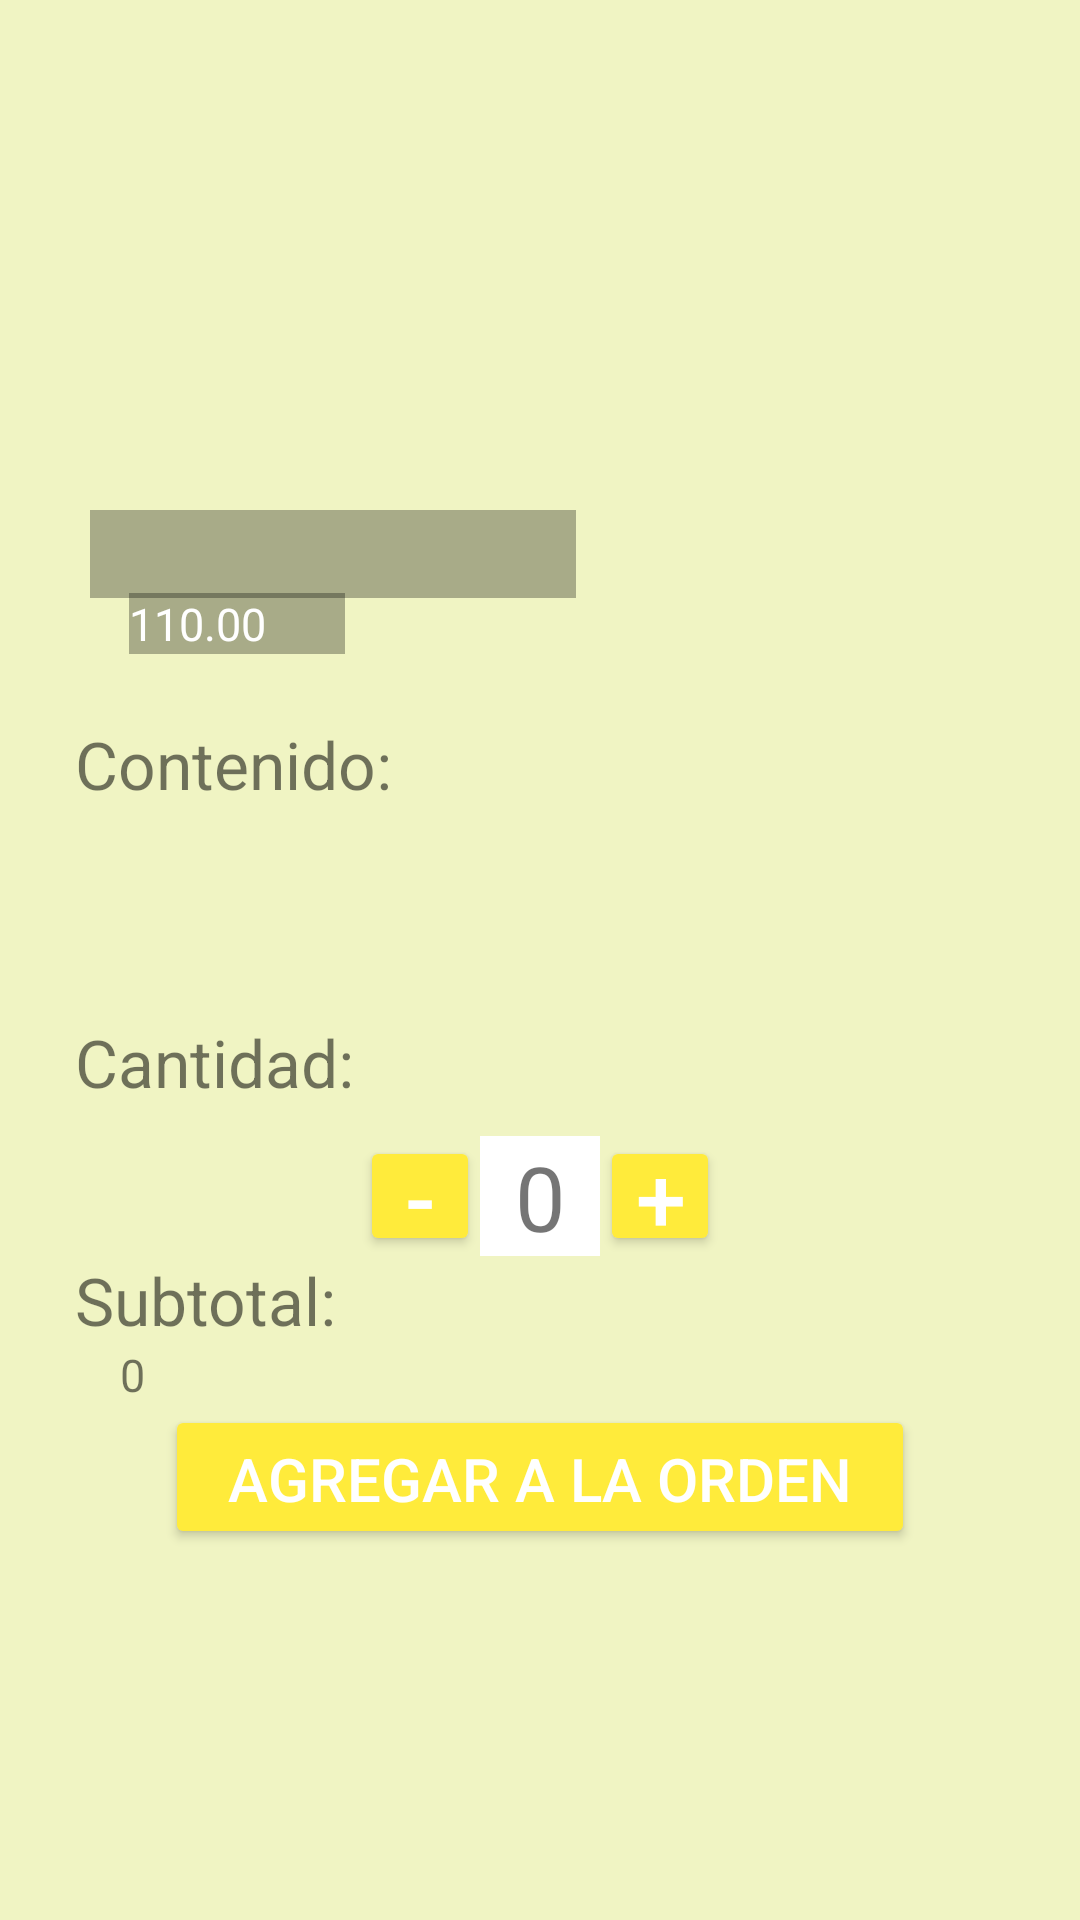

Here is an Android app screen rendered from its layout file. Give the layout XML and the strings, colors and styles it references.
<!-- AndroidManifest.xml: application theme AppTheme -->
<!-- res/layout/fragment_fragment_pack_view.xml -->
<?xml version="1.0" encoding="utf-8"?>
<android.support.design.widget.CoordinatorLayout
    xmlns:android="http://schemas.android.com/apk/res/android"
    xmlns:tools="http://schemas.android.com/tools"
    android:layout_width="match_parent"
    android:layout_height="match_parent"
    tools:context=".fragments.FragmentPackView">

    <LinearLayout
        android:layout_width="match_parent"
        android:layout_height="match_parent"
        android:orientation="vertical"
        android:background="@color/ColorBackground">

        <RelativeLayout
            android:layout_width="match_parent"
            android:layout_height="@dimen/detail_image"
            android:orientation="vertical"
            android:gravity="bottom"
            android:layout_marginBottom="@dimen/tittle_top_margin">

            <ImageView
                android:id="@+id/MenuPackViewImage"
                android:layout_width="match_parent"
                android:layout_height="match_parent" />

            <TextView
                android:id="@+id/MenuPackViewTittle"
                android:layout_width="wrap_content"
                android:layout_height="wrap_content"
                android:background="#4D000000"
                android:layout_above="@+id/MenuPackViewCost"
                android:layout_alignStart="@+id/MenuPackViewImage"
                android:layout_alignLeft="@+id/MenuPackViewImage"
                android:layout_alignEnd="@+id/MenuPackViewImage"
                android:layout_alignRight="@+id/MenuPackViewImage"
                android:layout_marginStart="30dp"
                android:layout_marginLeft="30dp"
                android:layout_marginEnd="168dp"
                android:layout_marginRight="168dp"
                android:layout_marginBottom="-2dp"
                android:textColor="@color/primaryWhiteText"
                android:textSize="@dimen/subtitles_size" />

            <TextView
                android:id="@+id/MenuPackViewCost"
                android:layout_width="wrap_content"
                android:layout_height="wrap_content"
                android:background="#4D000000"
                android:layout_alignParentStart="true"
                android:layout_alignParentLeft="true"
                android:layout_alignParentEnd="true"
                android:layout_alignParentRight="true"
                android:layout_alignParentBottom="true"
                android:layout_marginStart="43dp"
                android:layout_marginLeft="43dp"
                android:layout_marginEnd="245dp"
                android:layout_marginRight="245dp"
                android:layout_marginBottom="12dp"
                android:text="110.00"
                android:textColor="@color/primaryWhiteText"
                android:textSize="@dimen/normaltext_size" />

        </RelativeLayout>

        <TextView
            android:layout_width="match_parent"
            android:layout_height="wrap_content"
            android:text="@string/pack_content"
            android:textSize="@dimen/subtitles_size"
            android:layout_marginLeft="@dimen/lateral_margin"/>

        <ScrollView
            android:layout_width="match_parent"
            android:layout_height="60dp"
            android:orientation="horizontal"
            android:layout_marginTop="@dimen/tittle_top_margin"
            android:layout_marginLeft="40dp">

            <TextView
                android:id="@+id/MenuPackViewContent"
                android:layout_width="match_parent"
                android:layout_height="match_parent" />

        </ScrollView>

        <TextView
            android:layout_width="match_parent"
            android:layout_height="wrap_content"
            android:text="@string/cantidad"
            android:textSize="@dimen/subtitles_size"
            android:layout_marginLeft="@dimen/lateral_margin"/>

        <LinearLayout
            android:layout_width="match_parent"
            android:layout_height="wrap_content"
            android:orientation="horizontal"
            android:layout_marginTop="@dimen/tittle_top_margin"
            android:gravity="center">

            <Button
                android:id="@+id/PackButtonMenos"
                android:layout_width="@dimen/square"
                android:layout_height="@dimen/square"
                android:text="-"
                android:textSize="30sp"
                android:paddingTop="0dp"
                android:theme="@style/RaisedButton"/>

            <TextView
                android:id="@+id/PackNoCantidad"
                android:layout_width="@dimen/square"
                android:layout_height="@dimen/square"
                android:text="0"
                android:textSize="30dp"
                android:textAlignment="center"
                android:layout_gravity="center"
                android:background="@color/primaryWhiteText"/>

            <Button
                android:id="@+id/PackButtonMas"
                android:layout_width="@dimen/square"
                android:layout_height="@dimen/square"
                android:text="+"
                android:textSize="30sp"
                android:paddingTop="0dp"
                android:layout_gravity="end"
                android:theme="@style/RaisedButton"/>

        </LinearLayout>

        <TextView
            android:layout_width="match_parent"
            android:layout_height="wrap_content"
            android:text="@string/subtotal"
            android:textSize="@dimen/subtitles_size"
            android:layout_marginLeft="@dimen/lateral_margin"/>

        <TextView
            android:id="@+id/PackSubtotal"
            android:layout_width="match_parent"
            android:layout_height="wrap_content"
            android:text="0"
            android:textSize="@dimen/normaltext_size"
            android:layout_marginLeft="40dp"/>

        <Button
            android:id="@+id/packAgregar"
            android:layout_width="250dp"
            android:layout_height="wrap_content"
            android:text="@string/add_order"
            android:textSize="20sp"
            android:gravity="center|bottom"
            android:layout_gravity="center|bottom"
            android:theme="@style/RaisedButton"
            android:textColor="@color/primaryWhiteText"/>

    </LinearLayout>

</android.support.design.widget.CoordinatorLayout>
<!-- resources referenced by this layout -->
<resources>
  <color name="ColorBackground">#F0F4C3</color>
  <color name="primaryWhiteText">#FFF</color>
  <dimen name="detail_image">230dp</dimen>
  <dimen name="lateral_margin">25dp</dimen>
  <dimen name="normaltext_size">15sp</dimen>
  <dimen name="square">40dp</dimen>
  <dimen name="subtitles_size">22sp</dimen>
  <dimen name="tittle_top_margin">10dp</dimen>
  <string name="add_order">Agregar a la orden</string>
  <string name="cantidad">Cantidad:</string>
  <string name="pack_content">Contenido:</string>
  <string name="subtotal">Subtotal:</string>
  <style name="RaisedButton" parent="Theme.AppCompat.Light">
          <item name="colorButtonNormal">@color/colorAccent</item>
          <item name="colorControlHighlight">@color/colorAccentDark</item>
          <item name="android:textColor">@android:color/white</item>
      </style>
  <style name="AppTheme" parent="Theme.AppCompat.Light.NoActionBar">
          
          <item name="colorPrimary">@color/colorPrimary</item>
          <item name="colorPrimaryDark">@color/colorPrimaryDark</item>
          <item name="colorAccent">@color/colorAccent</item>
      </style>
  <color name="colorAccent">#FFEB3B</color>
  <color name="colorAccentDark">#e5d547</color>
  <color name="colorPrimary">#CDDC39</color>
  <color name="colorPrimaryDark">#B9CB0E</color>
</resources>
